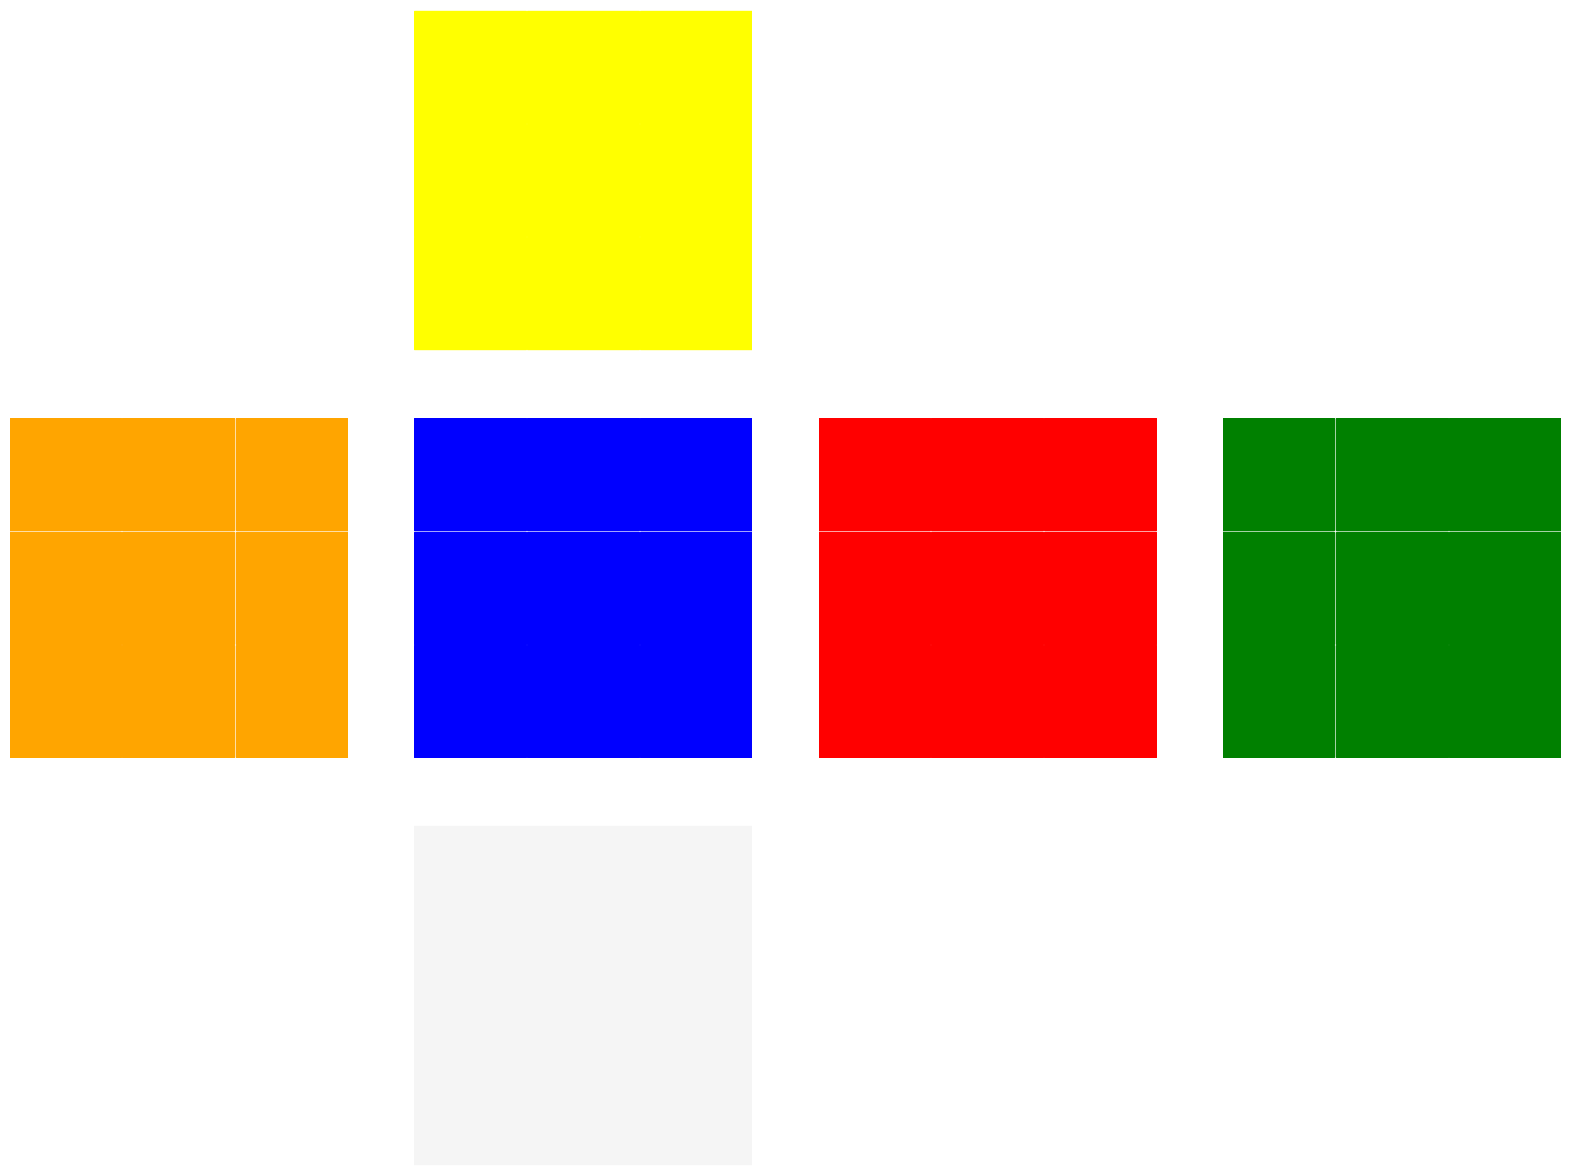

Python code for this plot:
import numpy as np
import matplotlib.pyplot as plt


class Pieces:
  def __init__(self, x, y, z):
    self.color = {"F":0, "B":0, "L":0, "R":0, "U":0, "D":0}
    self.position = np.array([x, y, z])
  
  def rotate_x(self):
    # rotate position along right-left axis
    rotate_x = np.array([[ 1, 0, 0],
                         [ 0, 0, 1],
                         [ 0,-1, 0]])
    old_position = self.position.reshape(3,1)
    new_position = np.matmul(rotate_x, old_position)
    self.position = new_position.transpose()[0]
    
    # rotate color
    self.color = {"F":self.color["D"], "B":self.color["U"], "L":self.color["L"], "R":self.color["R"], "U":self.color["F"], "D":self.color["B"]}
  
  def rotate_y(self):
    # rotate position along up-down axis
    rotate_y = np.array([[ 0, 0,-1],
                         [ 0, 1, 0],
                         [ 1, 0, 0]])
    old_position = self.position.reshape(3,1)
    new_position = np.matmul(rotate_y, old_position)
    self.position = new_position.transpose()[0]
    
    # rotate color
    self.color = {"F":self.color["R"], "B":self.color["L"], "L":self.color["F"], "R":self.color["B"], "U":self.color["U"], "D":self.color["D"]}

  def rotate_z(self):
    # rotate position along front-back axis
    rotate_z = np.array([[ 0, 1, 0],
                         [-1, 0, 0],
                         [ 0, 0, 1]])
    old_position = self.position.reshape(3,1)
    new_position = np.matmul(rotate_z, old_position)
    self.position = new_position.transpose()[0]
    
    # rotate color
    self.color = {"F":self.color["F"], "B":self.color["B"], "L":self.color["D"], "R":self.color["U"], "U":self.color["L"], "D":self.color["R"]}


class Cube:
  def __init__(self):
    # initialize pieces
    self.pieces = []
    for x in range(3):
      for y in range(3):
        for z in range(3):
          self.pieces.append(Pieces(x-1,y-1,z-1))
    # initialize colors
    for piece in self.pieces:
      if piece.position[0] == 1:
        piece.color["R"] = 4
      if piece.position[0] == -1:
        piece.color["L"] = 3
      if piece.position[1] == 1:
        piece.color["U"] = 5
      if piece.position[1] == -1:
        piece.color["D"] = 6
      if piece.position[2] == 1:
        piece.color["F"] = 1
      if piece.position[2] == -1:
        piece.color["B"] = 2
    
    print("A new Cube is initialized!\n")
  
  # get current state
  def state(self):
    s = []
    for x in range(3):
      for y in range(3):
        for z in range(3):
          for piece in self.pieces:
            if np.array_equal(piece.position, np.array([x-1, y-1, z-1])):
              for side in ["F", "B", "L", "R", "U", "D"]:
                if piece.color[side] is not 0:
                  s.append(piece.color[side])
    return np.array(s).reshape(-1,1)
  
  # set current state to input state
  def set_state(self, s):
    s = s.reshape(1,-1)[0]
    for x in range(3):
      for y in range(3):
        for z in range(3):
          for piece in self.pieces:
            if np.array_equal(piece.position, np.array([x-1, y-1, z-1])):
              for side in ["F", "B", "L", "R", "U", "D"]:
                if piece.color[side] is not 0:
                  piece.color[side] = s[0]
                  s = np.delete(s,0)
  
  # move using input action e.g. ["F", "B", "U'"]
  def move(self, action):
    for a in action:
      if a == "R":
        self.rotate_right()
      if a == "R'":
        self.rotate_right_p()
      if a == "L":
        self.rotate_left()
      if a == "L'":
        self.rotate_left_p()
      if a == "U":
        self.rotate_up()
      if a == "U'":
        self.rotate_up_p()
      if a == "D":
        self.rotate_down()
      if a == "D'":
        self.rotate_down_p()
      if a == "F":
        self.rotate_front()
      if a == "F'":
        self.rotate_front_p()
      if a == "B":
        self.rotate_back()
      if a == "B'":
        self.rotate_back_p()
  
  # helper function for MCTS: set cube to state, take action, return new state
  def get_next_state(self, s, action):
    self.set_state(s)
    self.move(action)
    return self.state()

  # find which pieces to rotate
  def rotate_right(self):
    for piece in self.pieces:
      if piece.position[0] == 1:
        piece.rotate_x()
  
  def rotate_right_p(self):
    for piece in self.pieces:
      if piece.position[0] == 1:
        piece.rotate_x()
        piece.rotate_x()
        piece.rotate_x()
  
  def rotate_left(self):
    for piece in self.pieces:
      if piece.position[0] == -1:
        piece.rotate_x()
        piece.rotate_x()
        piece.rotate_x()

  def rotate_left_p(self):
    for piece in self.pieces:
      if piece.position[0] == -1:
        piece.rotate_x()
  
  def rotate_up(self):
    for piece in self.pieces:
      if piece.position[1] == 1:
        piece.rotate_y()
  
  def rotate_up_p(self):
    for piece in self.pieces:
      if piece.position[1] == 1:
        piece.rotate_y()
        piece.rotate_y()
        piece.rotate_y()
  
  def rotate_down(self):
    for piece in self.pieces:
      if piece.position[1] == -1:
        piece.rotate_y()
        piece.rotate_y()
        piece.rotate_y()

  def rotate_down_p(self):
    for piece in self.pieces:
      if piece.position[1] == -1:
        piece.rotate_y()
  
  def rotate_front(self):
    for piece in self.pieces:
      if piece.position[2] == 1:
        piece.rotate_z()
  
  def rotate_front_p(self):
    for piece in self.pieces:
      if piece.position[2] == 1:
        piece.rotate_z()
        piece.rotate_z()
        piece.rotate_z()
  
  def rotate_back(self):
    for piece in self.pieces:
      if piece.position[2] == -1:
        piece.rotate_z()
        piece.rotate_z()
        piece.rotate_z()

  def rotate_back_p(self):
    for piece in self.pieces:
      if piece.position[2] == -1:
        piece.rotate_z()
  
  # check for solved state
  def solved(self):
    F, B, L, R, U, D = set(), set(), set(), set(), set(), set()
    for piece in self.pieces:
      F.add(piece.color["F"])
      B.add(piece.color["B"])
      L.add(piece.color["L"])
      R.add(piece.color["R"])
      U.add(piece.color["U"])
      D.add(piece.color["D"])
    if len(F) == 2 and len(B) == 2 and len(L) == 2 and len(R) == 2 and len(U) == 2 and len(D) == 2:
      return True
    else:
      return False
  
  def draw(self):
    color = ["black", "blue", "green", "orange", "red", "yellow", "whitesmoke"]
    
    plt.figure(figsize=[20,15], dpi=80, facecolor='white')

    c, pos = {}, {}
    
    # create empty dicts
    for side in ["F", "B", "L", "R", "U", "D"]:
      c[side] = []
      pos[side] = []
    
    # retrieve face color
    for piece in self.pieces:
      if piece.position[1]==1:
        c["U"].append(piece.color["U"])
        pos["U"].append(piece.position[0:3:2])
      if piece.position[0]==-1:
        c["L"].append(piece.color["L"])
        pos["L"].append(piece.position[1:])
      if piece.position[2]==1:
        c["F"].append(piece.color["F"])
        pos["F"].append(piece.position[:2])
      if piece.position[0]==1:
        c["R"].append(piece.color["R"])
        pos["R"].append(piece.position[1:])
      if piece.position[2]==-1:
        c["B"].append(piece.color["B"])
        pos["B"].append(piece.position[:2])
      if piece.position[1]==-1:
        c["D"].append(piece.color["D"])
        pos["D"].append(piece.position[0:3:2])

    # Up
    plt.subplot(3,4,2)
    for i, p in enumerate(pos["U"]):
      plt.plot(p[0], p[1], color=color[c["U"][i]], marker='s', linestyle='None', markersize=80)
    plt.gca().invert_yaxis()
    plt.axis('equal')
    plt.xticks([-1.5,1.5])
    plt.yticks([-1.5,1.5])
    plt.axis('off')

    # Left
    plt.subplot(3,4,5)
    for i, p in enumerate(pos["L"]):
      plt.plot(p[1], p[0], color=color[c["L"][i]], marker='s', linestyle='None', markersize=80)
    plt.axis('equal')
    plt.xticks([-1.5,1.5])
    plt.yticks([-1.5,1.5])
    plt.axis('off')

    # Front
    plt.subplot(3,4,6)
    for i, p in enumerate(pos["F"]):
      plt.plot(p[0], p[1], color=color[c["F"][i]], marker='s', linestyle='None', markersize=80)
    plt.axis('equal')
    plt.xticks([-1.5,1.5])
    plt.yticks([-1.5,1.5])
    plt.axis('off')

    # Right
    plt.subplot(3,4,7)
    for i, p in enumerate(pos["R"]):
      plt.plot(p[1], p[0], color=color[c["R"][i]], marker='s', linestyle='None', markersize=80)
    plt.gca().invert_xaxis()
    plt.axis('equal')
    plt.xticks([-1.5,1.5])
    plt.yticks([-1.5,1.5])
    plt.axis('off')

    # Back
    plt.subplot(3,4,8)
    for i, p in enumerate(pos["B"]):
      plt.plot(p[0], p[1], color=color[c["B"][i]], marker='s', linestyle='None', markersize=80)
    plt.gca().invert_xaxis()
    plt.axis('equal')
    plt.xticks([-1.5,1.5])
    plt.yticks([-1.5,1.5])
    plt.axis('off')

    # Down
    plt.subplot(3,4,10)
    for i, p in enumerate(pos["D"]):
      plt.plot(p[0], p[1], color=color[c["D"][i]], marker='s', linestyle='None', markersize=80)
    plt.axis('equal')
    plt.xticks([-1.5,1.5])
    plt.yticks([-1.5,1.5])
    plt.axis('off')


cube = Cube()
cube.draw()
